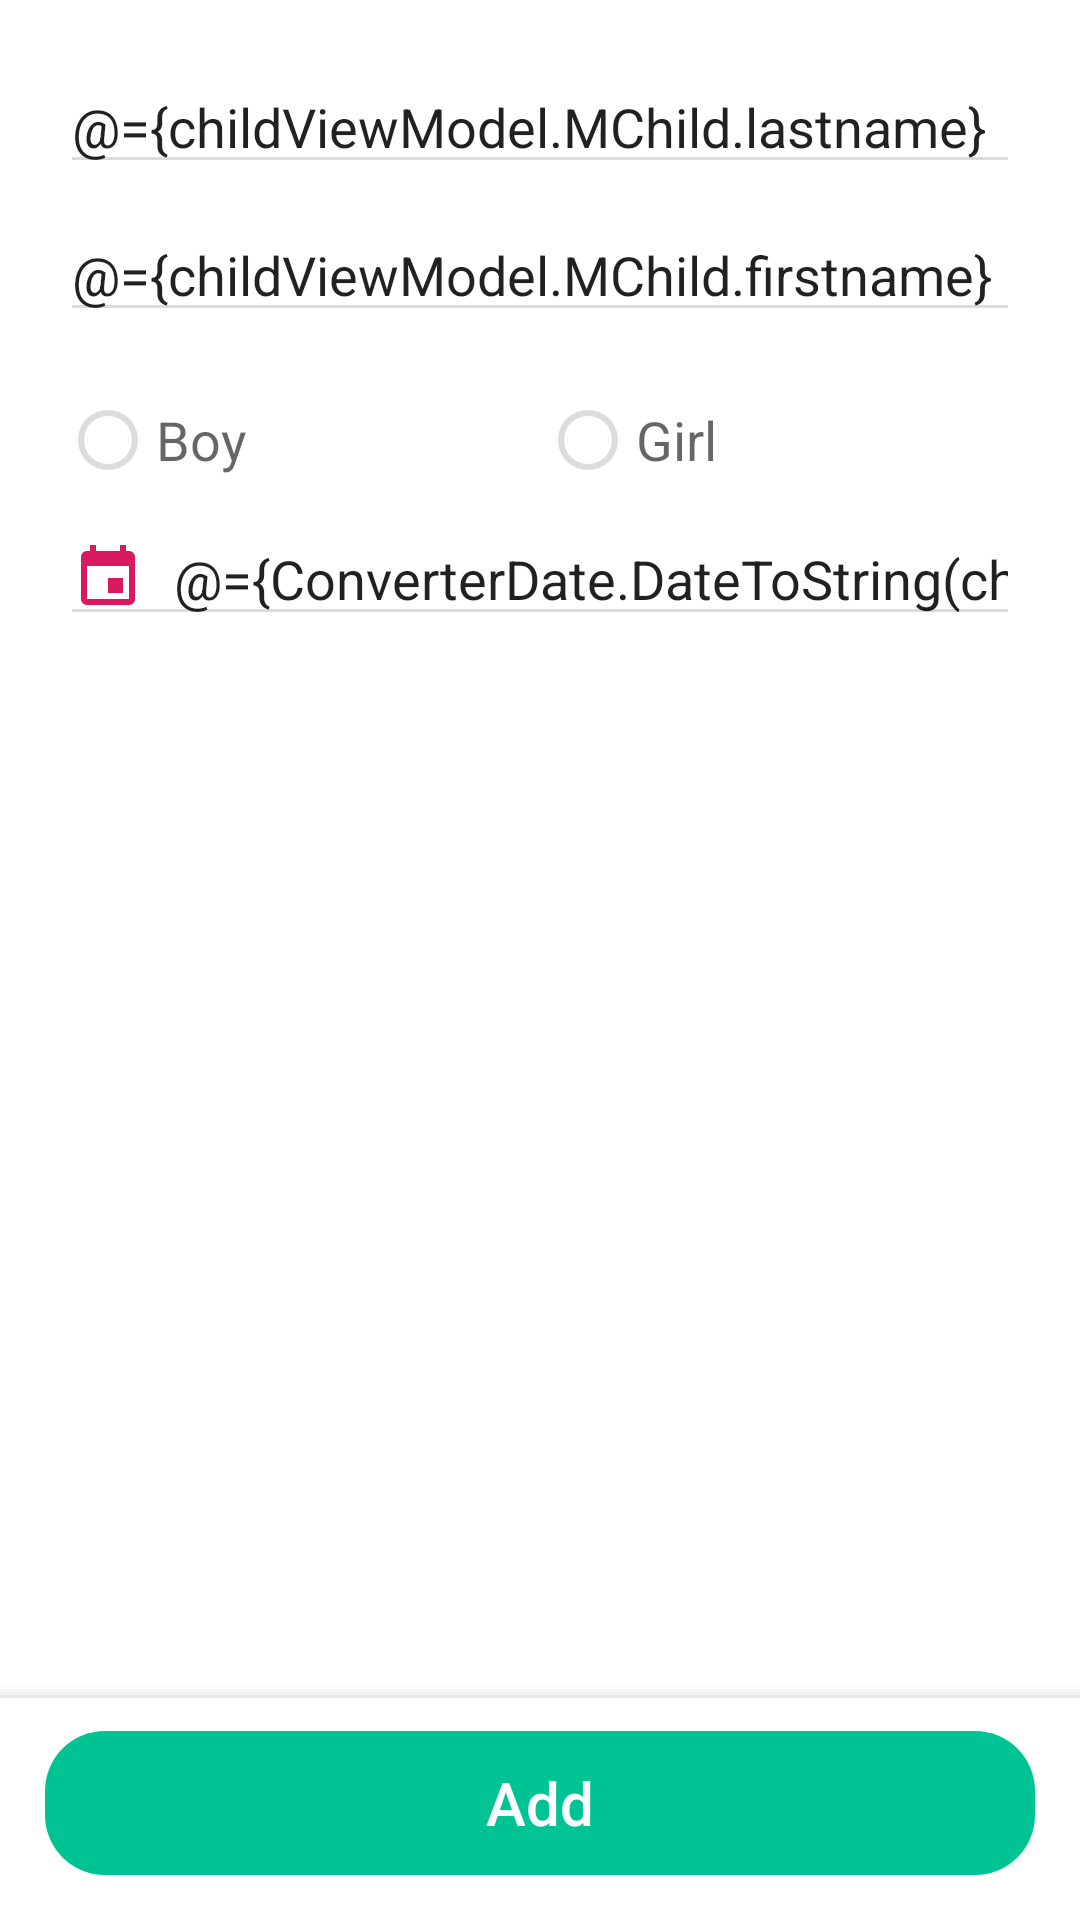

Write the Android layout XML for this screen, with the resource values it uses.
<!-- AndroidManifest.xml: application theme AppTheme -->
<!-- res/layout/fragment_add_child.xml -->
<?xml version="1.0" encoding="utf-8"?>
<layout>
    <data>
        <import type="com.ziggy.kdo.utils.ConverterDate"/>
        <variable name="childViewModel"
                  type="com.ziggy.kdo.ui.fragment.children.ChildViewModel"/>

    </data>
    <androidx.constraintlayout.widget.ConstraintLayout
            xmlns:android="http://schemas.android.com/apk/res/android"
            xmlns:tools="http://schemas.android.com/tools"
            xmlns:app="http://schemas.android.com/apk/res-auto"
            android:layout_width="match_parent"
            android:layout_height="match_parent"
            android:background="@color/colorWhite"
            tools:context=".ui.fragment.children.AddChildFragment">

        <LinearLayout
                android:layout_width="match_parent"
                android:layout_height="wrap_content"
                android:padding="@dimen/layout_padding_general"
                android:orientation="vertical"
                android:layout_marginTop="8dp"
                app:layout_constraintTop_toBottomOf="@+id/add_gift_image">

            <EditText
                    android:id="@+id/add_child_edittext_lastname"
                    android:layout_width="match_parent"
                    android:layout_height="wrap_content"
                    android:hint="@string/register_editext_firstname"
                    android:text="@={childViewModel.MChild.lastname}"
                    style="@style/EditextDescription"/>

            <EditText
                    android:id="@+id/add_child_edittext_firstname"
                    android:layout_width="match_parent"
                    android:layout_height="wrap_content"
                    android:layout_marginTop="8dp"
                    app:layout_constraintTop_toBottomOf="@+id/add_gift_edittext_description"
                    android:hint="@string/register_editext_lastname"
                    android:text="@={childViewModel.MChild.firstname}"
                    style="@style/EditextDescription"/>

            <RadioGroup
                    android:id="@+id/register_content_radio_button"
                    android:layout_width="match_parent"
                    android:layout_height="wrap_content"
                    android:layout_marginTop="20dp"
                    app:layout_constraintTop_toBottomOf="@+id/register_lastname"
                    android:orientation="horizontal">
                <RadioButton
                        android:id="@+id/add_child_man"
                        android:layout_width="0dp"
                        android:layout_height="match_parent"
                        android:layout_weight="1"
                        app:layout_constraintTop_toBottomOf="@+id/register_lastname"
                        app:layout_constraintEnd_toStartOf="@+id/register_woman"
                        app:layout_constraintStart_toStartOf="parent"
                        android:hint="@string/add_child_gender_boy"
                        android:onClick="@{() -> childViewModel.setGender(1)}"
                        style="@style/RadioButtonGrey"/>

                <RadioButton
                        android:id="@+id/add_child_woman"
                        android:layout_width="0dp"
                        android:layout_height="match_parent"
                        android:layout_weight="1"
                        app:layout_constraintTop_toBottomOf="@+id/register_lastname"
                        app:layout_constraintEnd_toEndOf="parent"
                        android:hint="@string/add_child_gender_girl"
                        android:onClick="@{() -> childViewModel.setGender(2)}"
                        style="@style/RadioButtonGrey"/>
            </RadioGroup>

            <EditText
                    android:id="@+id/add_child_edittext_birthday"
                    android:layout_width="match_parent"
                    android:layout_height="wrap_content"
                    android:layout_marginTop="8dp"
                    app:layout_constraintTop_toBottomOf="@+id/add_gift_edittext_description"
                    android:drawableStart="@drawable/ic_event"
                    android:hint="@string/register_editext_birthday"
                    android:focusable="false"
                    android:inputType="none"
                    android:text="@={ConverterDate.DateToString(childViewModel.MChild.birthday)}"
                    style="@style/EditextDescription"/>
        </LinearLayout>

        <LinearLayout
                android:layout_width="match_parent"
                android:layout_height="wrap_content"
                android:padding="15dp"
                android:layout_marginBottom="0dp"
                app:layout_constraintBottom_toBottomOf="parent"
                android:background="@drawable/drawable_shadow_top_more">

            <Button
                    android:id="@+id/add_child_button_validate"
                    android:layout_width="match_parent"
                    android:layout_height="wrap_content"
                    android:text="@string/add_gift_button_add"
                    style="@style/ButtonRoundWhite"
                   />
        </LinearLayout>

    </androidx.constraintlayout.widget.ConstraintLayout>
</layout>
<!-- resources referenced by this layout -->
<resources>
  <color name="colorWhite">@android:color/white</color>
  <dimen name="layout_padding_general">20dp</dimen>
  <!-- drawable ic_event (drawable) -->
  <vector android:height="24dp" android:tint="@color/colorAccent"
      android:viewportHeight="24.0" android:viewportWidth="24.0"
      android:width="24dp" xmlns:android="http://schemas.android.com/apk/res/android">
      <path android:fillColor="#FF000000" android:pathData="M17,12h-5v5h5v-5zM16,1v2L8,3L8,1L6,1v2L5,3c-1.11,0 -1.99,0.9 -1.99,2L3,19c0,1.1 0.89,2 2,2h14c1.1,0 2,-0.9 2,-2L21,5c0,-1.1 -0.9,-2 -2,-2h-1L18,1h-2zM19,19L5,19L5,8h14v11z"/>
  </vector>
  <string name="add_child_gender_boy">Boy</string>
  <string name="add_child_gender_girl">Girl</string>
  <string name="add_gift_button_add">Add</string>
  <string name="register_editext_birthday">Birth date</string>
  <string name="register_editext_firstname">Firstname</string>
  <string name="register_editext_lastname">Lastname</string>
  <style name="ButtonRoundWhite" parent="Widget.AppCompat.Button">
          <item name="android:background">@drawable/anim_round_button</item>
          <item name="android:textAllCaps">false</item>
          <item name="android:stateListAnimator">@null</item>
          <item name="android:textSize">20sp</item>
          <item name="android:textColor">@color/colorWhite</item>
      </style>
  <style name="EditextDescription" parent="Widget.AppCompat.EditText">
          <item name="android:backgroundTint">@color/colorGrey</item>
          <item name="android:color">@color/colorAccent</item>
          <item name="android:drawablePadding">10dp</item>
          <item name="android:singleLine">true</item>
      </style>
  <style name="RadioButtonGrey">
          <item name="android:stateListAnimator">@null</item>
          <item name="android:buttonTint">@color/colorGrey</item>
          <item name="android:background">@null</item>
          <item name="android:textSize">18sp</item>
      </style>
  <style name="AppTheme" parent="Theme.AppCompat.Light.NoActionBar">
          
          <item name="android:navigationBarColor">@android:color/transparent</item>
          <item name="colorPrimary">@color/colorPrimary</item>
          <item name="colorPrimaryDark">@color/colorPrimaryUnity</item>
          <item name="colorAccent">@color/colorPrimary</item>
          <item name="colorControlHighlight">@android:color/transparent</item>
          <item name="windowNoTitle">true</item>
          <item name="colorControlNormal">@android:color/white</item>
          <item name="android:actionMenuTextColor">@android:color/white</item>
      </style>
  <color name="colorAccent">#D81B60</color>
  <!-- drawable anim_round_button (drawable) -->
  <?xml version="1.0" encoding="utf-8"?>
  <selector xmlns:android="http://schemas.android.com/apk/res/android">
      <item android:state_pressed="true"
            android:drawable="@drawable/style_round_button_pressed"/>
      <item android:drawable="@drawable/style_round_button_unpressed"/>
  </selector>
  <color name="colorGrey">#DCDCDC</color>
  <color name="colorPrimary">#00c393</color>
  <color name="colorPrimaryUnity">#00c393</color>
  <!-- drawable style_round_button_pressed (drawable) -->
  <?xml version="1.0" encoding="utf-8"?>
  <shape xmlns:android="http://schemas.android.com/apk/res/android"
         android:shape="rectangle">
      <solid android:color="@color/colorPrimaryDark"/>
      <corners android:radius="20dp"/>
  </shape>
  <!-- drawable style_round_button_unpressed (drawable) -->
  <?xml version="1.0" encoding="utf-8"?>
  <shape xmlns:android="http://schemas.android.com/apk/res/android"
         android:shape="rectangle">
      <solid android:color="@color/colorPrimary"/>
      <corners android:radius="20dp"/>
  </shape>
  <color name="colorPrimaryDark">#009165</color>
</resources>
